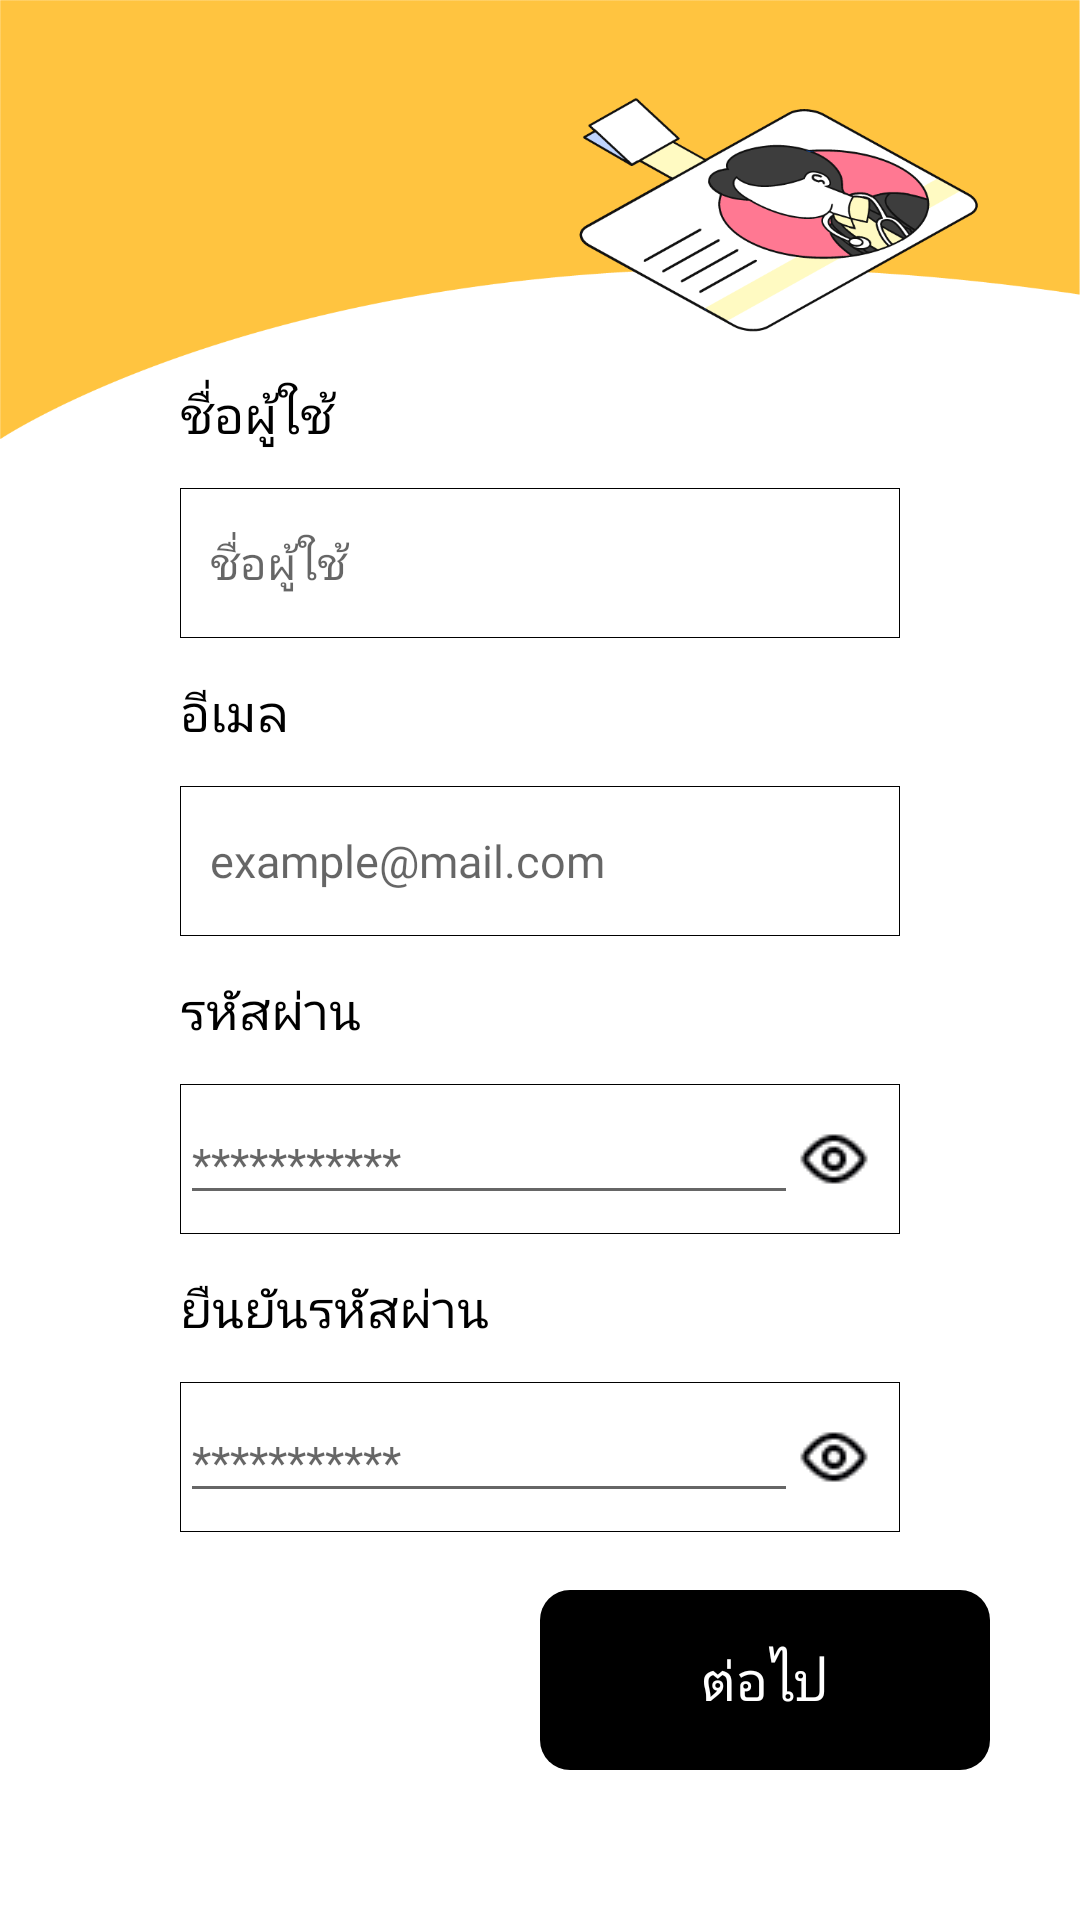

Layout XML and referenced resources for this Android screen:
<!-- AndroidManifest.xml: application theme Theme.Soberkotlin -->
<!-- res/layout/fragment_register1.xml -->
<?xml version="1.0" encoding="utf-8"?>
<FrameLayout xmlns:android="http://schemas.android.com/apk/res/android"
    xmlns:tools="http://schemas.android.com/tools"
    android:layout_width="match_parent"
    android:layout_height="match_parent"
    android:background="@drawable/bg_regis"
    tools:context=".fragment.register.RegisterFragment1">

    <RelativeLayout
        android:layout_width="match_parent"
        android:layout_height="match_parent"
        android:padding="30dp">

        <ImageButton
            android:id="@+id/btn_back"
            android:layout_width="wrap_content"
            android:layout_height="wrap_content"
            android:background="@drawable/ic_back" />

        <LinearLayout
            android:layout_width="match_parent"
            android:layout_height="wrap_content"
            android:layout_centerVertical="true"
            android:orientation="vertical"
            android:padding="30dp">


            <TextView
                android:layout_width="match_parent"
                android:layout_height="wrap_content"
                android:layout_marginTop="10dp"
                android:fontFamily="@font/kanitregular"
                android:text="@string/username"
                android:textColor="@color/black"
                android:textSize="17dp" />


            <EditText
                android:id="@+id/getUsername"
                android:layout_width="match_parent"
                android:layout_height="wrap_content"
                android:layout_marginTop="13dp"
                android:layout_marginBottom="13dp"
                android:background="@drawable/edit_text_box"
                android:fontFamily="@font/kanitregular"
                android:hint="@string/username"
                android:padding="10dp"
                android:textSize="15dp" />


            <TextView
                android:layout_width="match_parent"
                android:layout_height="wrap_content"
                android:fontFamily="@font/kanitregular"
                android:text="@string/email"
                android:textColor="@color/black"
                android:textSize="17dp" />


            <EditText
                android:id="@+id/getMail"
                android:layout_width="match_parent"
                android:layout_height="wrap_content"
                android:layout_marginTop="13dp"
                android:layout_marginBottom="13dp"
                android:background="@drawable/edit_text_box"
                android:fontFamily="@font/kanitregular"
                android:hint="example@mail.com"
                android:padding="10dp"
                android:textSize="15dp" />


            <TextView
                android:layout_width="match_parent"
                android:layout_height="wrap_content"
                android:fontFamily="@font/kanitregular"
                android:text="@string/password"
                android:textColor="@color/black"
                android:textSize="17dp" />


            <RelativeLayout
                android:layout_width="match_parent"
                android:layout_height="wrap_content"
                android:layout_marginTop="13dp"
                android:layout_marginBottom="13dp"
                android:background="@drawable/edit_text_box">


                <EditText
                    android:id="@+id/getPassword"
                    android:layout_width="match_parent"
                    android:layout_height="wrap_content"
                    android:layout_alignParentStart="true"
                    android:layout_centerVertical="true"
                    android:layout_toStartOf="@+id/btn_hide"
                    android:fontFamily="@font/kanitlight"
                    android:hint="***********"
                    android:password="true"
                    android:textSize="15dp" />

                <ImageButton
                    android:id="@+id/btn_hide"
                    android:layout_width="wrap_content"
                    android:layout_height="wrap_content"
                    android:layout_alignParentEnd="true"
                    android:layout_centerVertical="true"
                    android:layout_marginEnd="10dp"
                    android:background="@drawable/eye_open" />

            </RelativeLayout>


            <TextView
                android:layout_width="match_parent"
                android:layout_height="wrap_content"
                android:fontFamily="@font/kanitregular"
                android:text="@string/con_password"
                android:textColor="@color/black"
                android:textSize="17dp" />


            <RelativeLayout
                android:layout_width="match_parent"
                android:layout_height="wrap_content"
                android:layout_marginTop="13dp"
                android:layout_marginBottom="13dp"
                android:background="@drawable/edit_text_box">


                <EditText
                    android:id="@+id/getConPassword"
                    android:layout_width="match_parent"
                    android:layout_height="wrap_content"
                    android:layout_alignParentStart="true"
                    android:layout_centerVertical="true"
                    android:layout_toStartOf="@+id/btn_hideCon"
                    android:fontFamily="@font/kanitlight"
                    android:hint="***********"
                    android:password="true"
                    android:textSize="15dp" />

                <ImageButton
                    android:id="@+id/btn_hideCon"
                    android:layout_width="wrap_content"
                    android:layout_height="wrap_content"
                    android:layout_alignParentEnd="true"
                    android:layout_centerVertical="true"
                    android:layout_marginEnd="10dp"
                    android:background="@drawable/eye_open" />

            </RelativeLayout>


        </LinearLayout>


        <RelativeLayout
            android:id="@+id/btn_next"
            android:layout_width="wrap_content"
            android:layout_height="wrap_content"
            android:layout_alignParentEnd="true"
            android:layout_alignParentBottom="true"
            android:layout_gravity="center"
            android:layout_marginBottom="20dp"
            android:background="@drawable/selector_button2">

            <TextView
                android:layout_width="wrap_content"
                android:layout_height="wrap_content"
                android:layout_centerInParent="true"
                android:fontFamily="@font/kanitregular"
                android:text="@string/next"
                android:textColor="@color/white"
                android:textSize="18dp" />

        </RelativeLayout>




    </RelativeLayout>

</FrameLayout>
<!-- resources referenced by this layout -->
<resources>
  <color name="black">#FF000000</color>
  <color name="white">#FFFFFFFF</color>
  <!-- drawable bg_regis: png bitmap (drawable, 68425 bytes) -->
  <!-- drawable edit_text_box (drawable) -->
  <?xml version="1.0" encoding="utf-8"?>
  <selector
      xmlns:android="http://schemas.android.com/apk/res/android">
      <item>
          <shape android:shape="rectangle">
  
              <stroke android:width="0.1dp"/>
              <corners android:radius="0dp"/>
              <size android:height="50dp" android:width="110dp"/>
          </shape>
      </item>
  </selector>
  <!-- drawable eye_open: png bitmap (drawable, 423 bytes) -->
  <!-- drawable ic_back: png bitmap (mipmap-hdpi, 996 bytes) -->
  <!-- drawable selector_button2 (drawable) -->
  <?xml version="1.0" encoding="utf-8"?>
  <selector
      xmlns:android="http://schemas.android.com/apk/res/android">
      <item>
          <shape android:shape="rectangle">
  
              <corners android:radius="10dp"/>
              <size android:height="60dp" android:width="150dp"/>
              <gradient android:angle="45"
                  android:startColor="@color/black"
                  android:endColor="@color/black"/>
          </shape>
      </item>
  </selector>
  <string name="con_password">ยืนยันรหัสผ่าน</string>
  <string name="email">อีเมล</string>
  <string name="next">ต่อไป</string>
  <string name="password">รหัสผ่าน</string>
  <string name="username">ชื่อผู้ใช้</string>
  <style name="Theme.Soberkotlin" parent="Theme.MaterialComponents.DayNight.DarkActionBar">
          
          <item name="colorPrimary">@color/primary_color</item>
          <item name="colorPrimaryVariant">#FBD51A</item>
          <item name="colorOnPrimary">@color/white</item>
          
          <item name="colorSecondary">@color/teal_200</item>
          <item name="colorSecondaryVariant">@color/teal_700</item>
          <item name="colorOnSecondary">@color/black</item>
          
          <item name="android:statusBarColor" tools:targetApi="l">?attr/colorPrimaryVariant</item>
          
      </style>
  <color name="primary_color">#FFD400</color>
  <color name="teal_200">#FF03DAC5</color>
  <color name="teal_700">#FF018786</color>
</resources>
